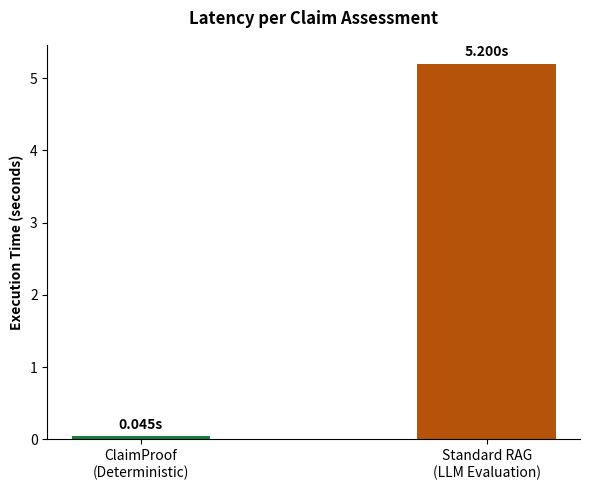
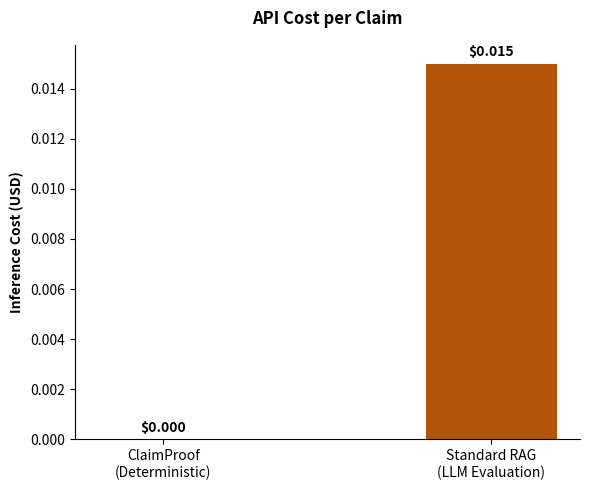

The script that saved these images, in order:
import matplotlib.pyplot as plt
import numpy as np

def generate_charts():
    # Comparison Categories
    labels = ['ClaimProof\n(Deterministic)', 'Standard RAG\n(LLM Evaluation)']
    
    # Example metrics (we will update these based on your final terminal output)
    latency = [0.045, 5.2] # seconds
    cost = [0.00, 0.015] # dollars

    width = 0.4
    x = np.arange(len(labels))

    # 1. Latency Chart (Lower is better)
    fig, ax = plt.subplots(figsize=(6, 5))
    bars = ax.bar(labels, latency, width, color=['#15803D', '#B45309'])
    ax.set_ylabel('Execution Time (seconds)', fontweight='bold')
    ax.set_title('Latency per Claim Assessment', pad=15, fontweight='bold')
    ax.bar_label(bars, fmt='%.3fs', padding=3, fontweight='bold')
    ax.spines['top'].set_visible(False)
    ax.spines['right'].set_visible(False)
    plt.tight_layout()
    plt.savefig('latency_chart.png', dpi=300)
    print("Generated latency_chart.png")

    # 2. Cost Chart (Lower is better)
    fig2, ax2 = plt.subplots(figsize=(6, 5))
    bars2 = ax2.bar(labels, cost, width, color=['#15803D', '#B45309'])
    ax2.set_ylabel('Inference Cost (USD)', fontweight='bold')
    ax2.set_title('API Cost per Claim', pad=15, fontweight='bold')
    ax2.bar_label(bars2, fmt='$%.3f', padding=3, fontweight='bold')
    ax2.spines['top'].set_visible(False)
    ax2.spines['right'].set_visible(False)
    plt.tight_layout()
    plt.savefig('cost_chart.png', dpi=300)
    print("Generated cost_chart.png")

if __name__ == "__main__":
    generate_charts()
